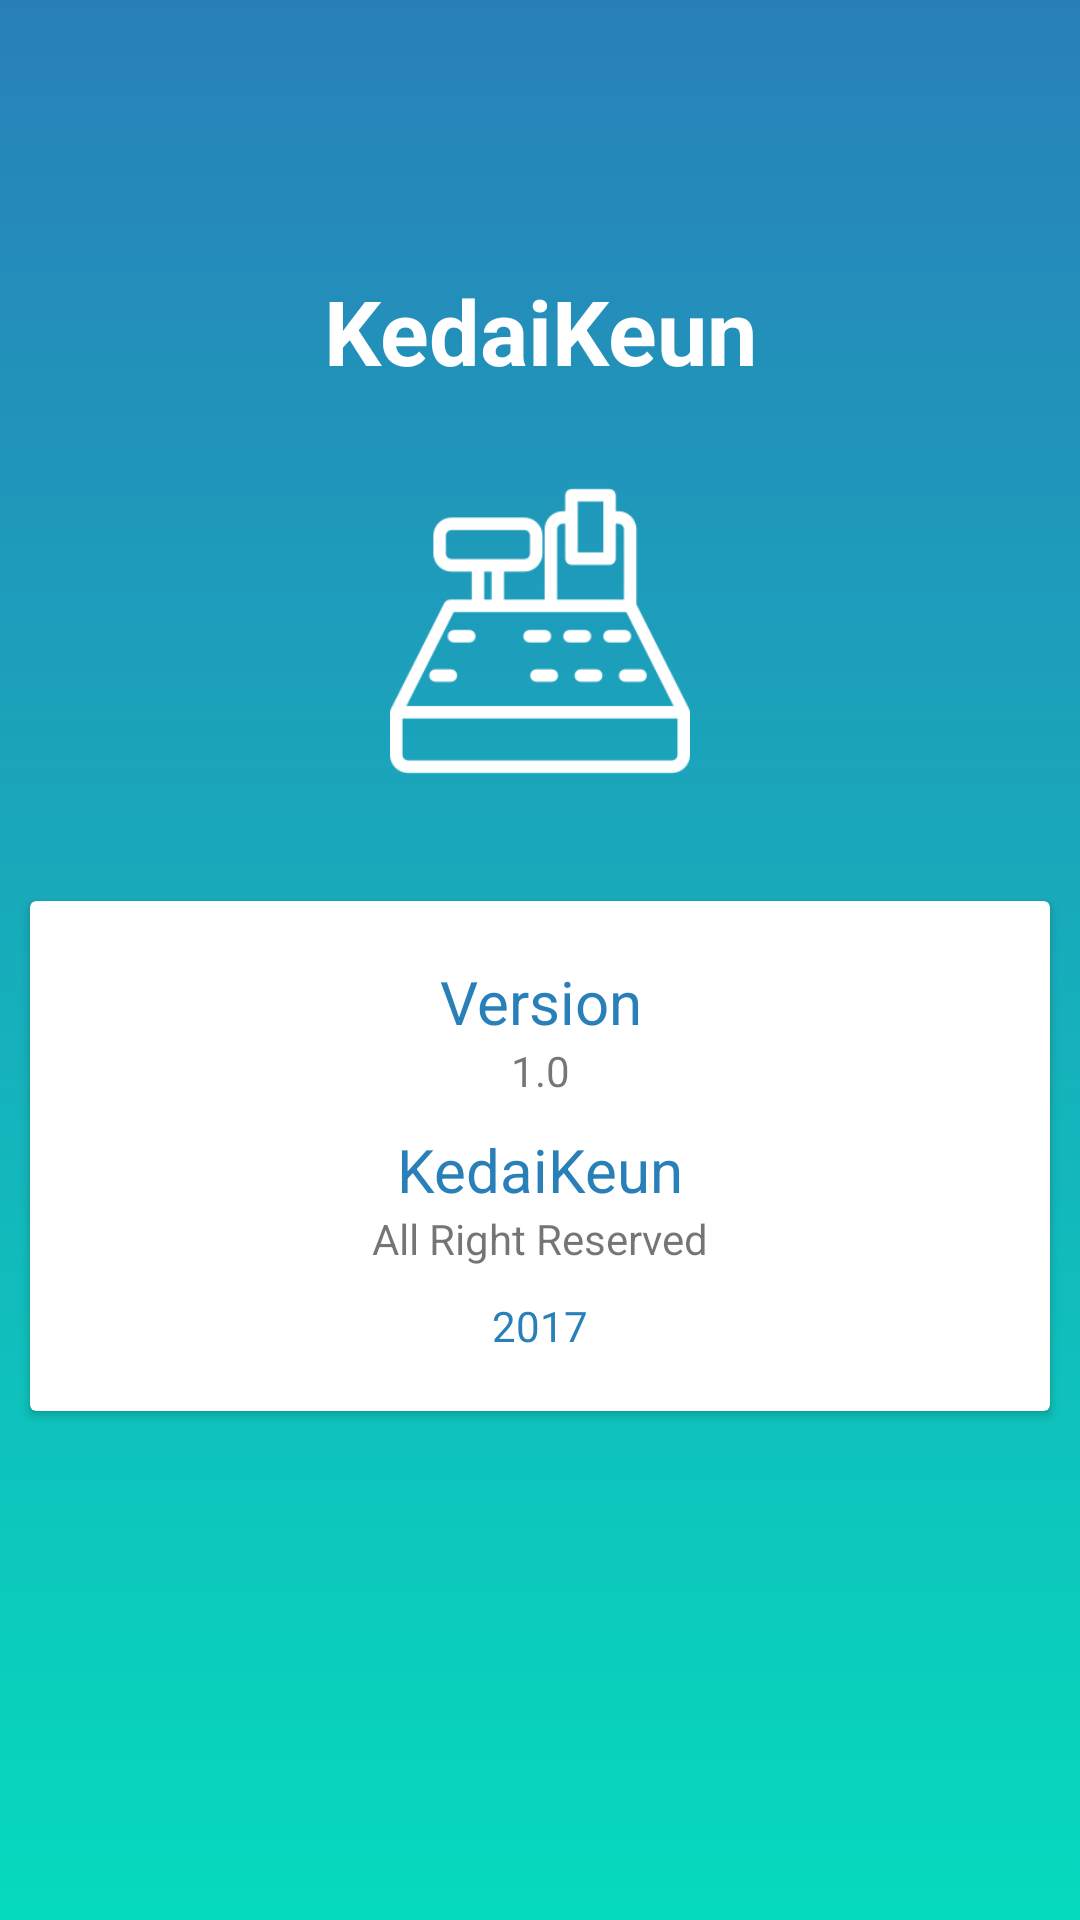

Reconstruct the res/layout file that produces this screen, plus the resources it refers to.
<!-- AndroidManifest.xml: application theme AppTheme -->
<!-- res/layout/activity_about.xml -->
<?xml version="1.0" encoding="utf-8"?>
<LinearLayout xmlns:android="http://schemas.android.com/apk/res/android"
    xmlns:tools="http://schemas.android.com/tools"
    android:layout_width="match_parent"
    android:layout_height="match_parent"
    android:background="@drawable/gradient_background"
    android:orientation="vertical"
    tools:context="phantomshadow.example.com.kedaikeun.ui.AboutActivity">

    <TextView
        android:layout_width="match_parent"
        android:layout_height="wrap_content"
        android:layout_marginTop="90dp"
        android:gravity="center"
        android:text="@string/app_name"
        android:textColor="#fff"
        android:textSize="30sp"
        android:textStyle="bold" />

    <RelativeLayout
        android:layout_width="match_parent"
        android:layout_height="wrap_content"
        android:layout_marginTop="30dp">

        <ImageView
            android:layout_width="100dp"
            android:layout_height="100dp"
            android:layout_centerHorizontal="true"
            android:src="@drawable/cashier" />
    </RelativeLayout>

    <android.support.v7.widget.CardView
        android:layout_width="match_parent"
        android:layout_height="170dp"
        android:layout_marginLeft="10dp"
        android:layout_marginRight="10dp"
        android:layout_marginTop="40dp">

        <LinearLayout
            android:layout_width="match_parent"
            android:layout_height="match_parent"
            android:orientation="vertical"
            android:padding="20dp">

            <TextView
                android:layout_width="match_parent"
                android:layout_height="wrap_content"
                android:gravity="center"
                android:text="@string/version"
                android:textColor="#2980b9"
                android:textSize="20sp" />

            <TextView
                android:layout_width="match_parent"
                android:layout_height="wrap_content"
                android:gravity="center"
                android:text="@string/_1_0" />

            <TextView
                android:layout_width="match_parent"
                android:layout_height="wrap_content"
                android:layout_marginTop="10dp"
                android:gravity="center"
                android:text="@string/app_name"
                android:textColor="#2980b9"
                android:textSize="20sp" />

            <TextView
                android:layout_width="match_parent"
                android:layout_height="wrap_content"
                android:gravity="center"
                android:text="@string/all_right_reserved" />

            <TextView
                android:layout_width="match_parent"
                android:layout_height="wrap_content"
                android:layout_marginTop="10dp"
                android:gravity="center"
                android:text="@string/_2017"
                android:textColor="#2980b9" />
        </LinearLayout>


    </android.support.v7.widget.CardView>
</LinearLayout>
<!-- resources referenced by this layout -->
<resources>
  <!-- drawable cashier: png bitmap (drawable, 4866 bytes) -->
  <!-- drawable gradient_background (drawable) -->
  <?xml version="1.0" encoding="utf-8"?>
  <shape xmlns:android="http://schemas.android.com/apk/res/android">
  
      <gradient
          android:startColor="@color/colorPrimary"
          android:endColor="#05dabe"
          android:angle="270" />
  </shape>
  <string name="_1_0">1.0</string>
  <string name="_2017">2017</string>
  <string name="all_right_reserved">All Right Reserved</string>
  <string name="app_name">KedaiKeun</string>
  <string name="version">Version</string>
  <style name="AppTheme" parent="Theme.AppCompat.Light.DarkActionBar">
          
          <item name="colorPrimary">@color/colorPrimary</item>
          <item name="colorPrimaryDark">@color/colorPrimaryDark</item>
          <item name="colorAccent">@color/colorAccent</item>
      </style>
  <color name="colorPrimary">#2980b9</color>
  <color name="colorPrimaryDark">#01579B</color>
  <color name="colorAccent">#8ac9f2</color>
</resources>
